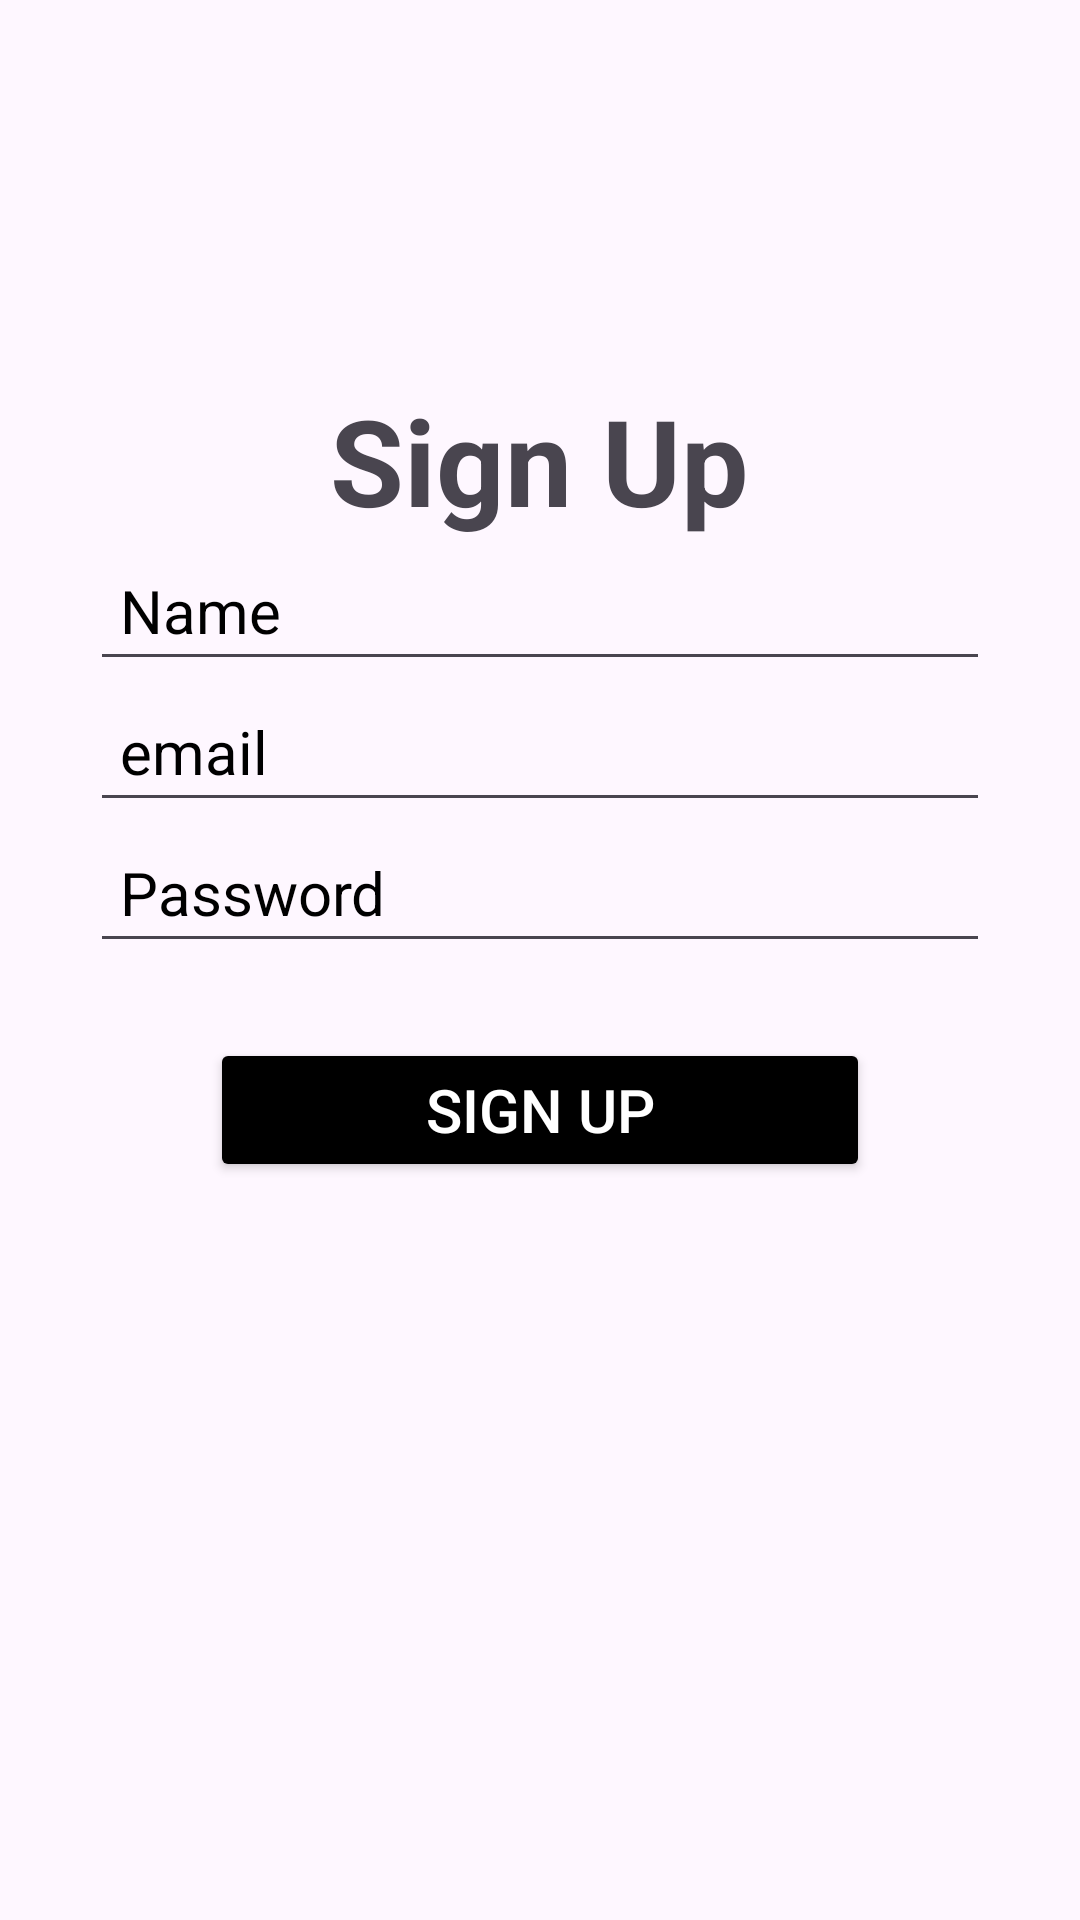

Reconstruct the res/layout file that produces this screen, plus the resources it refers to.
<!-- AndroidManifest.xml: application theme Theme.SeniorDesignApp2 -->
<!-- res/layout/activity_signup_page.xml -->
<?xml version="1.0" encoding="utf-8"?>
<LinearLayout xmlns:android="http://schemas.android.com/apk/res/android"
    xmlns:app="http://schemas.android.com/apk/res-auto"
    xmlns:tools="http://schemas.android.com/tools"
    android:id="@+id/main"
    android:layout_width="match_parent"
    android:layout_height="match_parent"
    android:gravity = "center"
    android:orientation="vertical"
    tools:context=".SignupPage">



    <TextView
        android:layout_width="wrap_content"
        android:layout_height="wrap_content"
        android:text = "Sign Up"
        android:layout_marginTop = "10dp"
        android:textSize = "40sp"
        android:textStyle = "bold"/>

    <LinearLayout
        android:layout_width="match_parent"
        android:layout_height="wrap_content"
        android:gravity="center"
        android:orientation = "vertical">

        <EditText
            android:layout_width="match_parent"
            android:layout_height="wrap_content"
            android:layout_marginStart = "30dp"
            android:layout_marginEnd = "30dp"
            android:hint="Name"
            android:textColor="@color/black"
            android:textColorHint = "@color/black"
            android:textSize = "20sp"
            android:padding = "10dp"
            android:inputType = "text"
            android:id="@+id/name_input"/>

        <EditText
            android:layout_width="match_parent"
            android:layout_height="wrap_content"
            android:layout_marginStart = "30dp"
            android:layout_marginEnd = "30dp"
            android:hint="email"
            android:textColor="@color/black"
            android:textColorHint = "@color/black"
            android:textSize = "20sp"
            android:padding = "10dp"
            android:inputType = "text"
            android:id="@+id/email_input"/>


        <EditText
            android:layout_width="match_parent"
            android:layout_height="wrap_content"
            android:layout_marginStart = "30dp"
            android:layout_marginEnd = "30dp"
            android:hint = "Password"
            android:textColor = "@color/black"
            android:textColorHint = "@color/black"
            android:textSize = "20sp"

            android:padding = "10dp"
            android:inputType = "textPassword"
            android:id="@+id/password_input"/>


        <Button
            android:layout_width="match_parent"
            android:layout_height="wrap_content"
            android:layout_marginStart = "70dp"
            android:layout_marginEnd = "70dp"
            android:text = "Sign up"
            android:backgroundTint = "@color/black"
            android:textColor="#FFFFFF"
            android:padding = "10dp"
            android:layout_marginTop = "25dp"
            android:textSize = "20sp"
            android:id="@+id/next_button"/>


        <TextView
            android:layout_width="wrap_content"
            android:layout_height="wrap_content"
            android:text = ""
            android:textSize = "12sp"
            android:textColor = "@color/black"
            android:layout_marginTop = "15dp"/>

        <TextView

            android:layout_width="wrap_content"
            android:layout_height="wrap_content"
            android:layout_marginBottom="20dp"

            android:visibility="gone"
            android:id="@+id/Error"/>




        <LinearLayout
            android:layout_width="match_parent"
            android:layout_height="wrap_content"
            android:orientation = "horizontal"
            android:layout_marginTop = "4dp"
            android:gravity = "center">

            <ImageView
                android:layout_width="70dp"
                android:layout_height="70dp"
                android:layout_margin = "12dp"
                android:id = "@+id/google_button"/>
            

            <ImageView
                android:layout_width="70dp"
                android:layout_height="70dp"
                android:layout_margin = "12dp"
                android:id = "@+id/facebook_button"/>
            




        </LinearLayout>





    </LinearLayout>




</LinearLayout>
<!-- resources referenced by this layout -->
<resources>
  <style name="Theme.SeniorDesignApp2" parent="Theme.Material3.DayNight.NoActionBar">
          <item name="colorPrimary">@android:color/holo_blue_light</item>
          <item name="colorOnPrimary">@android:color/white</item>
          <item name="colorSecondary">@android:color/holo_green_light</item>
      </style>
  <!-- not gathered from this repository: default colours our renderer supplied (Android Studio template values) -->
  <color name="black">#FF000000</color>
</resources>
